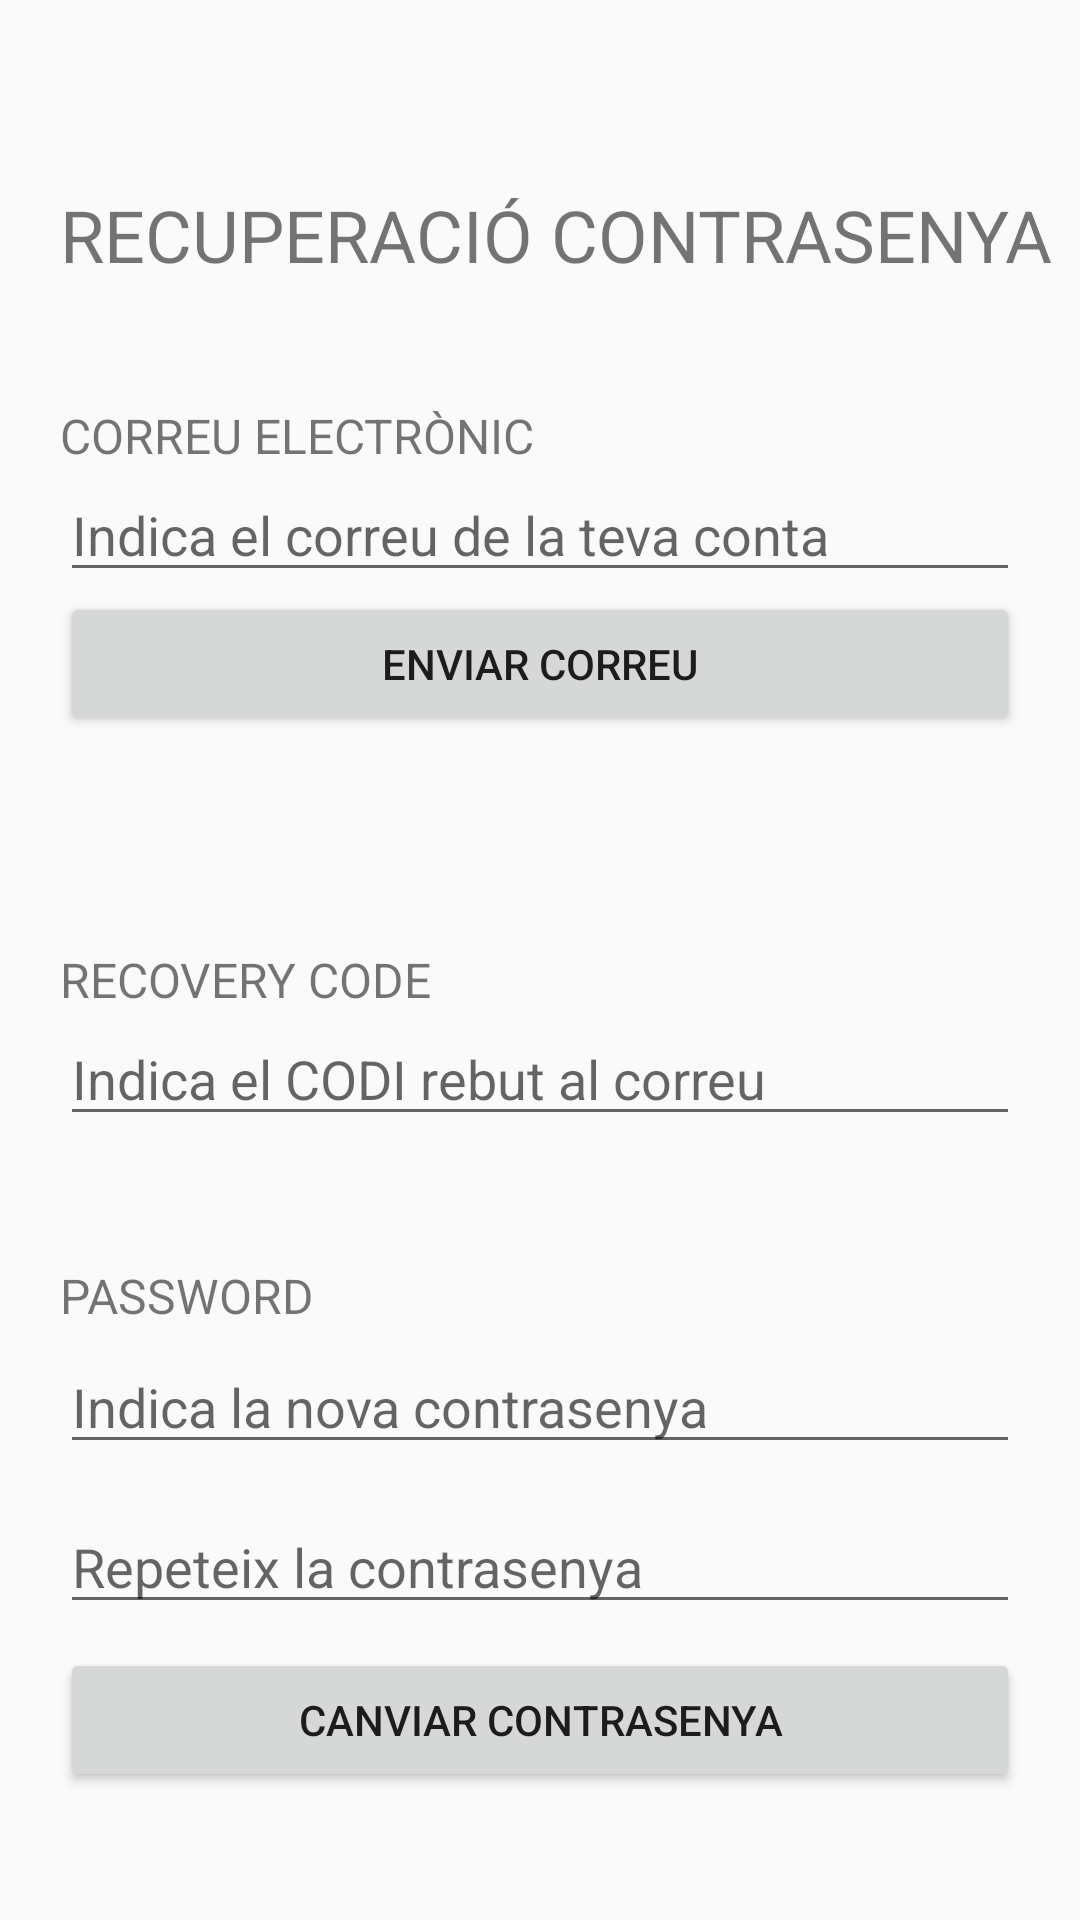

Android layout source for this screen:
<!-- AndroidManifest.xml: application theme AppTheme -->
<!-- res/layout/activity_recuperar_conta.xml -->
<?xml version="1.0" encoding="utf-8"?>
<androidx.constraintlayout.widget.ConstraintLayout xmlns:android="http://schemas.android.com/apk/res/android"
    xmlns:app="http://schemas.android.com/apk/res-auto"
    xmlns:tools="http://schemas.android.com/tools"
    android:layout_width="match_parent"
    android:layout_height="match_parent"
    tools:context=".views.Activities.RecoveryCodeActivity">

    <EditText
        android:id="@+id/txtEditCorreu"
        android:layout_width="0dp"
        android:layout_height="wrap_content"
        android:layout_marginStart="20dp"
        android:layout_marginLeft="20dp"
        android:layout_marginTop="156dp"
        android:layout_marginEnd="20dp"
        android:layout_marginRight="20dp"
        android:hint="Indica el correu de la teva conta"
        app:layout_constraintEnd_toEndOf="parent"
        app:layout_constraintHorizontal_bias="0.0"
        app:layout_constraintStart_toStartOf="parent"
        app:layout_constraintTop_toTopOf="parent" />

    <TextView
        android:id="@+id/txtInformacio1"
        android:layout_width="0dp"
        android:layout_height="wrap_content"
        android:layout_marginStart="20dp"
        android:layout_marginLeft="20dp"
        android:text="RECUPERACIÓ CONTRASENYA"
        android:textSize="24sp"
        app:layout_constraintBottom_toTopOf="@+id/txtEditCorreu"
        app:layout_constraintStart_toStartOf="parent"
        app:layout_constraintTop_toTopOf="parent" />

    <Button
        android:id="@+id/bt_EnviarCorreu"
        android:layout_width="0dp"
        android:layout_height="wrap_content"
        android:text="Enviar correu"
        app:layout_constraintEnd_toEndOf="@+id/txtEditNewPassword2"
        app:layout_constraintStart_toStartOf="@+id/txtEditCorreu"
        app:layout_constraintTop_toBottomOf="@+id/txtEditCorreu" />

    <TextView
        android:id="@+id/txtInformacio2"
        android:layout_width="wrap_content"
        android:layout_height="wrap_content"
        android:text="RECOVERY CODE"
        android:textSize="16sp"
        app:layout_constraintBottom_toTopOf="@+id/txtEditRecoveryCode"
        app:layout_constraintStart_toStartOf="@+id/txtEditRecoveryCode" />

    <EditText
        android:id="@+id/txtEditNewPassword"
        android:layout_width="0dp"
        android:layout_height="wrap_content"
        android:layout_marginTop="68dp"
        android:hint="Indica la nova contrasenya"
        app:layout_constraintEnd_toEndOf="@+id/txtEditRecoveryCode"
        app:layout_constraintHorizontal_bias="0.0"
        app:layout_constraintStart_toStartOf="@+id/txtEditRecoveryCode"
        app:layout_constraintTop_toBottomOf="@+id/txtEditRecoveryCode" />

    <EditText
        android:id="@+id/txtEditRecoveryCode"
        android:layout_width="0dp"
        android:layout_height="wrap_content"
        android:layout_marginTop="140dp"
        android:hint="Indica el CODI rebut al correu"
        app:layout_constraintEnd_toEndOf="@+id/txtEditCorreu"
        app:layout_constraintHorizontal_bias="0.0"
        app:layout_constraintStart_toStartOf="@+id/txtEditCorreu"
        app:layout_constraintTop_toBottomOf="@+id/txtEditCorreu" />

    <EditText
        android:id="@+id/txtEditNewPassword2"
        android:layout_width="0dp"
        android:layout_height="wrap_content"
        android:layout_marginTop="12dp"
        android:hint="Repeteix la contrasenya"
        app:layout_constraintEnd_toEndOf="@+id/txtEditNewPassword"
        app:layout_constraintHorizontal_bias="0.0"
        app:layout_constraintStart_toStartOf="@+id/txtEditRecoveryCode"
        app:layout_constraintTop_toBottomOf="@+id/txtEditNewPassword" />

    <Button
        android:id="@+id/bt_CanviarContrasenya"
        android:layout_width="0dp"
        android:layout_height="wrap_content"
        android:layout_marginTop="8dp"
        android:text="Canviar contrasenya"
        app:layout_constraintEnd_toEndOf="@+id/txtEditNewPassword2"
        app:layout_constraintHorizontal_bias="0.0"
        app:layout_constraintStart_toStartOf="@+id/txtEditNewPassword2"
        app:layout_constraintTop_toBottomOf="@+id/txtEditNewPassword2" />

    <TextView
        android:id="@+id/txtInformacio3"
        android:layout_width="wrap_content"
        android:layout_height="wrap_content"
        android:layout_marginBottom="4dp"
        android:text="PASSWORD"
        android:textSize="16sp"
        app:layout_constraintBottom_toTopOf="@+id/txtEditNewPassword"
        app:layout_constraintStart_toStartOf="@+id/txtEditNewPassword" />

    <TextView
        android:id="@+id/textView12"
        android:layout_width="wrap_content"
        android:layout_height="wrap_content"
        android:text="CORREU ELECTRÒNIC"
        android:textSize="16sp"
        app:layout_constraintBottom_toTopOf="@+id/txtEditCorreu"
        app:layout_constraintStart_toStartOf="@+id/txtEditCorreu" />

</androidx.constraintlayout.widget.ConstraintLayout>
<!-- resources referenced by this layout -->
<resources>
  <style name="AppTheme" parent="Theme.AppCompat.Light.DarkActionBar">
          <item name="colorPrimary">@color/Blau1</item>
          <item name="colorPrimaryDark">@color/Blau2</item>
          <item name="colorAccent">@color/Blau3</item>
      </style>
  <color name="Blau1">#FF98CCFD</color>
  <color name="Blau2">#FF4788C7</color>
  <color name="Blau3">#FF4C61C5</color>
</resources>
